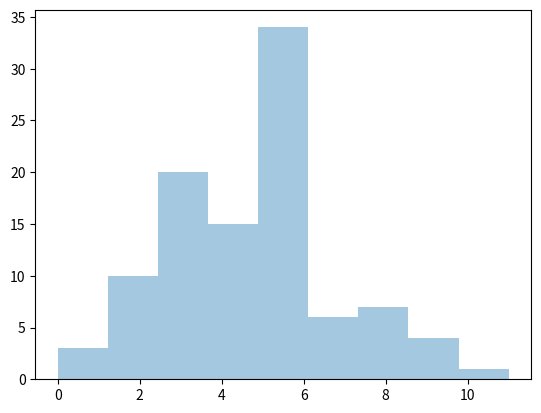

Reproduce this figure in Python.
from numpy import random
import matplotlib.pyplot as plt
import seaborn as sns

elementsRandom = random.poisson(lam=5, size=100),

print(elementsRandom)

sns.distplot(elementsRandom, kde=False)

plt.show()